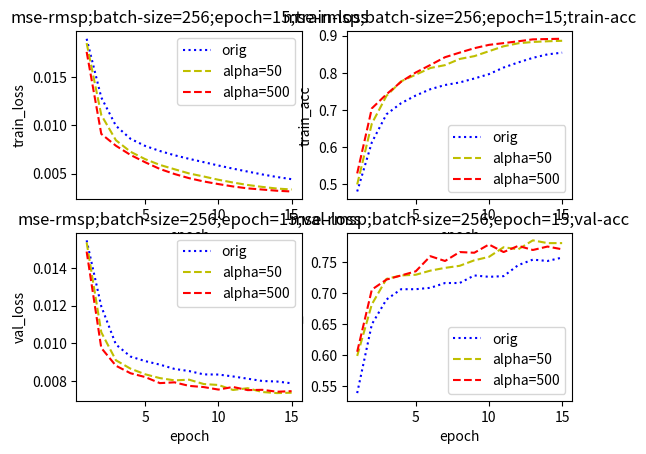

Recreate this plot in Python.
import matplotlib.pyplot as plt

'''
mse-rmsp;batch-size=256;路透社数据集
'''
list_loss_orig = [0.018932770085514705, 0.012863765509167027, 0.009933313324546977, 0.00858473284687369,
                  0.007851052113530895, 0.007329553995384234, 0.006887520251586641, 0.006516929082968817,
                  0.006173569072299715, 0.0058277242519256395, 0.0055014205568592305, 0.005199616842377909,
                  0.004903483624520181, 0.00463762482669475, 0.004413937493171541]

list_loss_50_10epoch = []
list_loss_100_10epoch = [0.018483672273296555, 0.011047660940033285, 0.008438491733399311, 0.007246656427336192,
                         0.006483017819074398, 0.0058909345036376, 0.005441430373573368, 0.00500604097284243,
                         0.004689742092570408, 0.004353644706670171, 0.004067889966458252, 0.0038136394739268064,
                         0.0036146686315378877, 0.0034454835187454807, 0.00334934539886471]

list_loss_200_10epoch = [0.01757644540746639, 0.009092852242701893, 0.00787094296653851, 0.006915988841006625, 0.006162280122275147, 0.005470847510657241, 0.004948552454437276, 0.004516997614366855, 0.004176861448975062, 0.003907578931177745, 0.0036607803644357335, 0.0034633693165745764, 0.003341847334758091, 0.0032193107550004436, 0.0031415132530790355]


list_loss_orig_val = [0.01548558847980783, 0.011966332244087379, 0.009935409873848298, 0.009294165258976455,
                      0.009052181510758215, 0.008864288152018365, 0.008635361427161531, 0.00852046789470915,
                      0.008343914003153896, 0.008335838835578707, 0.008234412799401828, 0.008114624159872632,
                      0.007991789366212882, 0.00796438119342101, 0.007869404693495678]

list_loss_50_10epoch_val = []
list_loss_100_10epoch_val = [0.015378059972313806, 0.010589519110459574, 0.009095619439879831, 0.008647971688143005,
                             0.00834979857416519, 0.008147184018592648, 0.008024901742668816, 0.008061582967949756,
                             0.007829409872220043, 0.007780491011331192, 0.007513784153906999, 0.007608498876046253,
                             0.00740462759907489, 0.007348019762836952, 0.007367414421815263]

list_loss_200_10epoch_val = [0.014888444678404174, 0.009752820272763592, 0.008805745835514434, 0.00840433274662004, 0.008201856707410268, 0.007879026416477823, 0.00792035569506257, 0.007731913154358428, 0.007668087806436622, 0.007535302763425634, 0.007673611048115904, 0.007506374887670406, 0.007522053175913512, 0.007420412093313935, 0.007450232415918977]


list_acc_orig = [0.4800198, 0.61239636, 0.6881108, 0.71805024, 0.7387109, 0.75578374, 0.7670419, 0.77397007, 0.7846097,
                 0.79636276, 0.81417793, 0.8279104, 0.8402821, 0.84968454, 0.85426205]

list_acc_50_10epoch = []
list_acc_100_10epoch = [0.49894843, 0.6629964, 0.7378449, 0.7769393, 0.7948781, 0.8129407, 0.8206112, 0.8373129,
                        0.8448596, 0.85822093, 0.8714586, 0.8795002, 0.88308793, 0.8849437, 0.8863046]

list_acc_200_10epoch = [0.52876407, 0.70407027, 0.74205124, 0.7758258, 0.80081654, 0.821106, 0.8420141, 0.85438573, 0.86626256, 0.87529385, 0.87999505, 0.8849437, 0.8901398, 0.8910058, 0.89174813]


list_acc_orig_val = [0.538375973701477, 0.649610698223114, 0.6896551847457886, 0.7063403725624084, 0.7063403725624084,
                     0.7085650563240051, 0.7163515090942383, 0.7163515090942383, 0.7285873293876648, 0.7263626456260681,
                     0.7274749875068665, 0.7452725172042847, 0.7541713118553162, 0.7519466280937195, 0.7575083374977112]

list_acc_50_10epoch_val = []
list_acc_100_10epoch_val = [0.5984427332878113, 0.6818687319755554, 0.7230255603790283, 0.7285873293876648,
                            0.7296996712684631, 0.7363737225532532, 0.7408231496810913, 0.7441601753234863,
                            0.7530589699745178, 0.7586206793785095, 0.774193525314331, 0.770856499671936,
                            0.7853170037269592, 0.7808676362037659, 0.7808676362037659]

list_acc_200_10epoch_val = [0.6051835441589355, 0.7056663212776184, 0.7219021415710449, 0.7285873293876648, 0.7352613806724548, 0.7597330212593079, 0.7519466280937195, 0.7664071321487427, 0.7652947902679443, 0.7786429524421692, 0.7664071321487427, 0.7764182686805725, 0.7697441577911377, 0.7753058671951294, 0.770856499671936]


list_epoch = [x for x in range(1, 16)]
plt.figure()
# 建立 subplot 网格，高为 2，宽为 1
# 激活第一个 subplot
plt.subplot(2, 2, 1)
plt.plot(list_epoch, list_loss_orig, linestyle=':', color='b', label='orig')  # ls代表线类型，：为虚线，默认是实线
# plt.plot(list_epoch, list_loss_50_10epoch, linestyle='--', color='black', label='alpha=10')  # ls代表线类型，：为虚线，默认是实线
plt.plot(list_epoch, list_loss_100_10epoch, linestyle='--', color='y', label='alpha=50')  # ls代表线类型，：为虚线，默认是实线
plt.plot(list_epoch, list_loss_200_10epoch, linestyle='--', color='r', label='alpha=500')  # ls代表线类型，：为虚线，默认是实线
plt.title("mse-rmsp;batch-size=256;epoch=15;train-loss")
plt.xlabel("epoch")
plt.ylabel("train_loss")
plt.legend()
print('-----------------------------------------')
plt.subplot(2, 2, 2)
plt.plot(list_epoch, list_acc_orig, linestyle=':', color='b', label='orig')  # ls代表线类型，：为虚线，默认是实线
# plt.plot(list_epoch, list_acc_50_10epoch, linestyle='--', color='black', label='alpha=10')  # ls代表线类型，：为虚线，默认是实线
plt.plot(list_epoch, list_acc_100_10epoch, linestyle='--', color='y', label='alpha=50')  # ls代表线类型，：为虚线，默认是实线
plt.plot(list_epoch, list_acc_200_10epoch, linestyle='--', color='r', label='alpha=500')  # ls代表线类型，：为虚线，默认是实线
plt.title("mse-rmsp;batch-size=256;epoch=15;train-acc")
plt.xlabel("epoch")
plt.ylabel("train_acc")
plt.legend()
print('------------------------------------------')
plt.subplot(2, 2, 4)
plt.plot(list_epoch, list_acc_orig_val, linestyle=':', color='b', label='orig')  # ls代表线类型，：为虚线，默认是实线
# plt.plot(list_epoch, list_acc_50_10epoch_val, linestyle='--', color='black', label='alpha=10')  # ls代表线类型，：为虚线，默认是实线
plt.plot(list_epoch, list_acc_100_10epoch_val, linestyle='--', color='y', label='alpha=50')  # ls代表线类型，：为虚线，默认是实线 -
plt.plot(list_epoch, list_acc_200_10epoch_val, linestyle='--', color='r', label='alpha=500')  # ls代表线类型，：为虚线，默认是实线 -
plt.title("mse-rmsp;batch-size=256;epoch=15;val-acc")
plt.xlabel("epoch")
plt.ylabel("val_acc")
plt.legend()

print('------------------------------------------')
plt.subplot(2, 2, 3)
plt.plot(list_epoch, list_loss_orig_val, linestyle=':', color='b', label='orig')  # ls代表线类型，：为虚线，默认是实线
# plt.plot(list_epoch, list_loss_50_10epoch_val, linestyle='--', color='black', label='alpha=10')  # ls代表线类型，：为虚线，默认是实线
plt.plot(list_epoch, list_loss_100_10epoch_val, linestyle='--', color='y', label='alpha=50')  # ls代表线类型，：为虚线，默认是实线 -
plt.plot(list_epoch, list_loss_200_10epoch_val, linestyle='--', color='r', label='alpha=500')  # ls代表线类型，：为虚线，默认是实线 -
plt.title("mse-rmsp;batch-size=256;epoch=15;val-loss")
plt.xlabel("epoch")
plt.ylabel("val_loss")
plt.legend()

plt.show()
